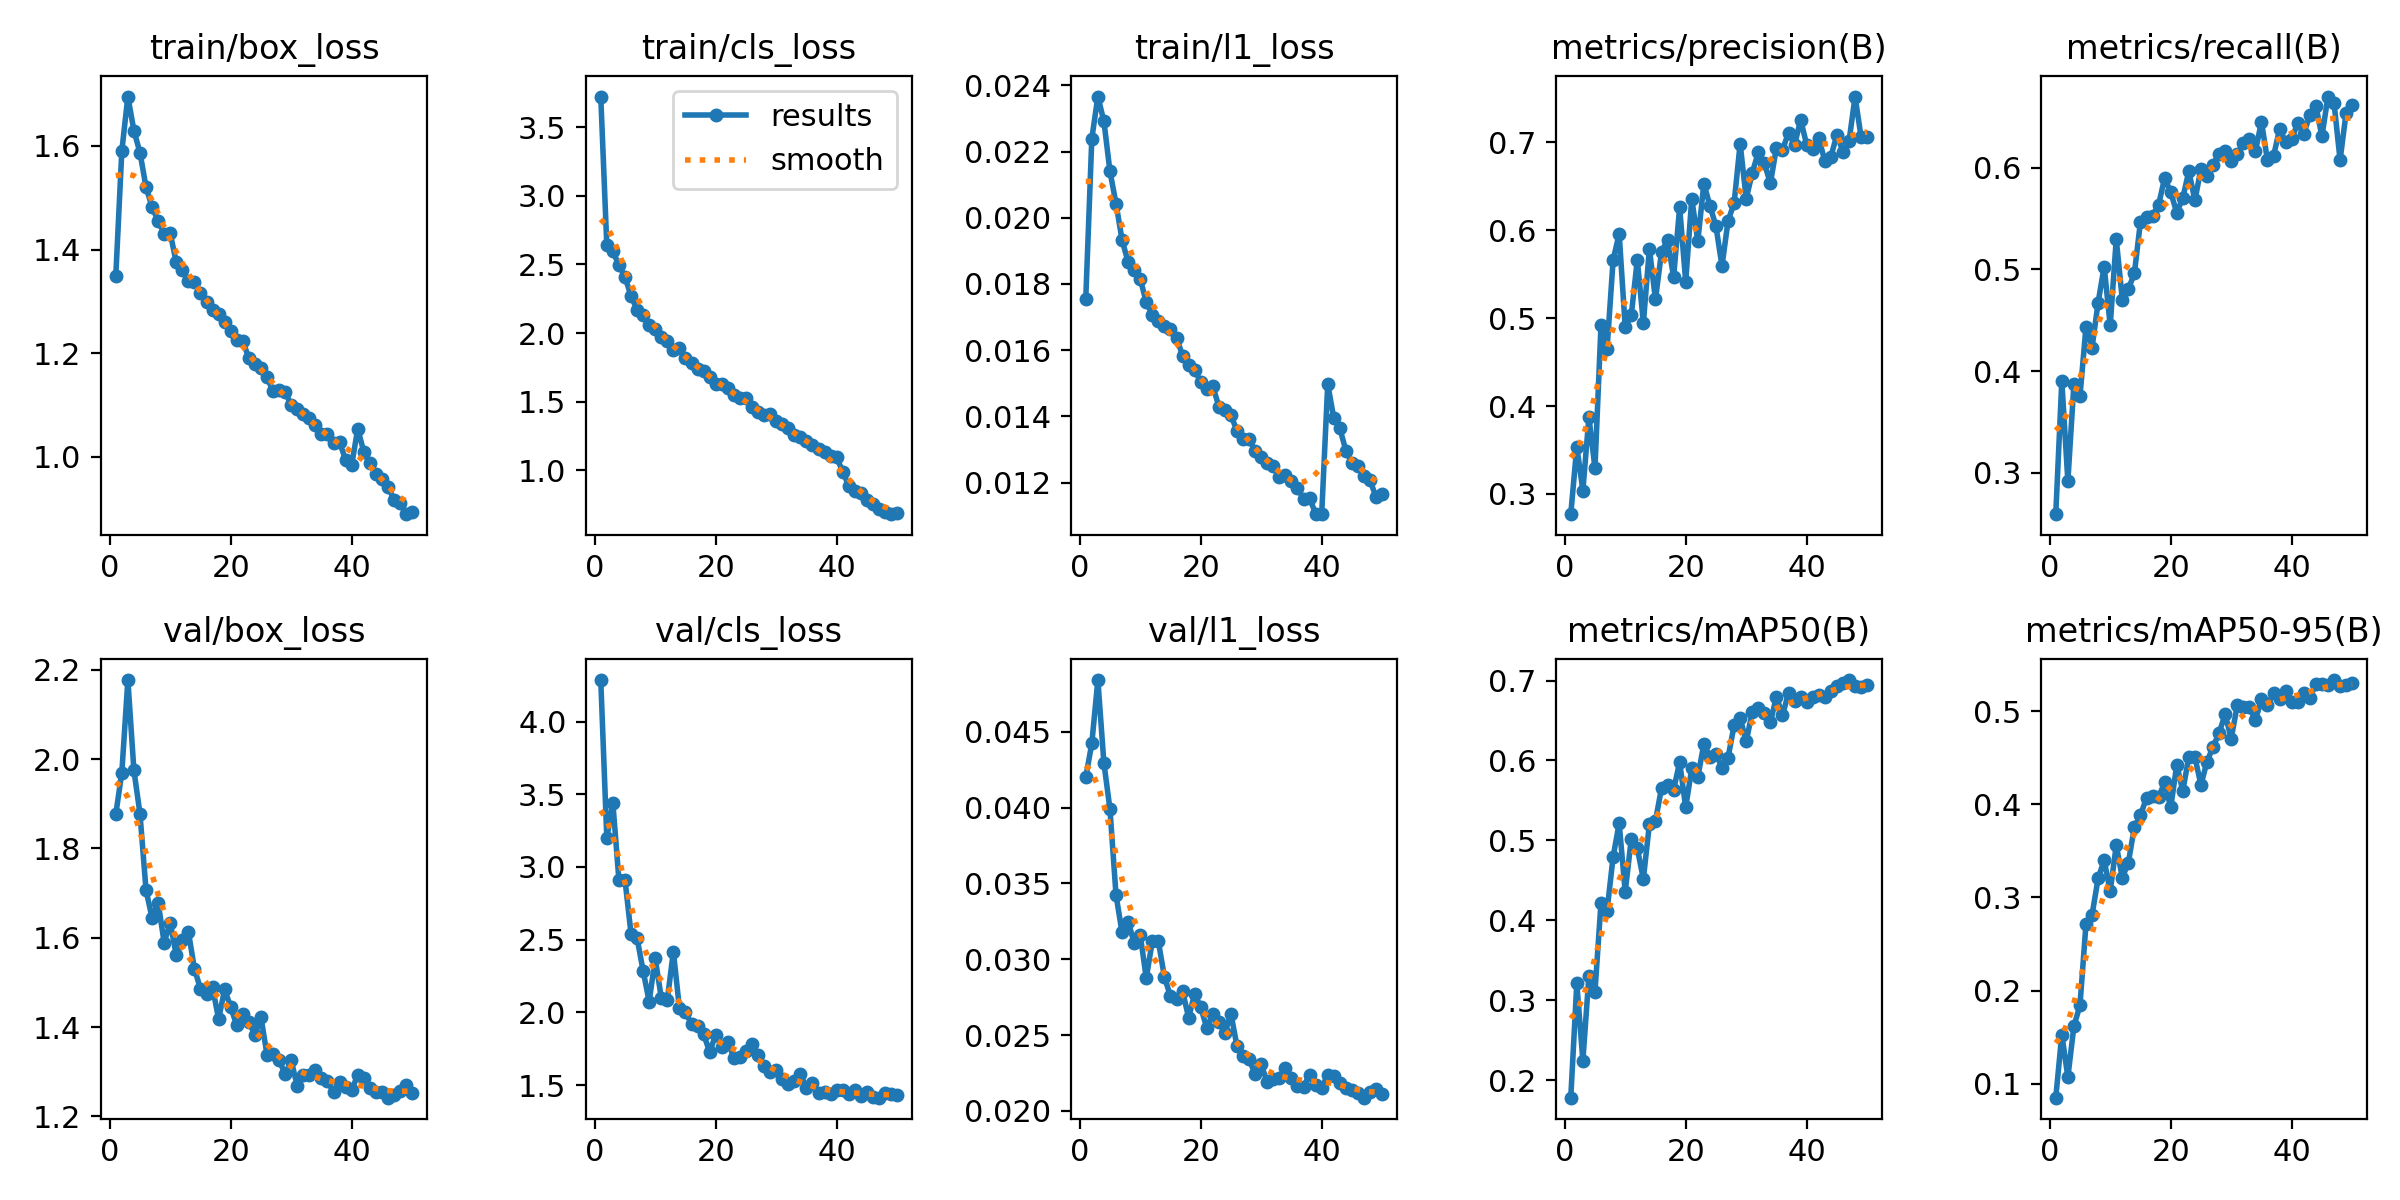

Source data for this figure (header and first rows):
epoch, time, train/box_loss, train/cls_loss, train/l1_loss, metrics/precision(B), metrics/recall(B), metrics/mAP50(B), metrics/mAP50-95(B), val/box_loss, val/cls_loss, val/l1_loss, lr/pg0, lr/pg1, lr/pg2
1, 152.5, 1.348, 3.724, 0.01756, 0.277, 0.2593, 0.1781, 0.08492, 1.876, 4.286, 0.042, 0.0004736, 0.0004736, 0.0004736
2, 297.6, 1.59, 2.639, 0.02239, 0.3538, 0.3903, 0.321, 0.1527, 1.969, 3.199, 0.04425, 0.0009312, 0.0009312, 0.0009312
3, 442.5, 1.696, 2.596, 0.02366, 0.3039, 0.2917, 0.2243, 0.1071, 2.177, 3.441, 0.04842, 0.00137, 0.00137, 0.00137
4, 587.5, 1.63, 2.496, 0.02291, 0.3873, 0.3876, 0.3305, 0.1617, 1.975, 2.91, 0.04294, 0.001344, 0.001344, 0.001344
5, 733, 1.587, 2.408, 0.0214, 0.3294, 0.3752, 0.3106, 0.1841, 1.878, 2.913, 0.03991, 0.001316, 0.001316, 0.001316
6, 877.5, 1.521, 2.273, 0.02043, 0.4923, 0.4439, 0.4221, 0.2718, 1.707, 2.542, 0.03424, 0.001288, 0.001288, 0.001288
7, 1023, 1.482, 2.168, 0.01933, 0.465, 0.4231, 0.4122, 0.2813, 1.644, 2.511, 0.03177, 0.001259, 0.001259, 0.001259
8, 1168, 1.455, 2.133, 0.01866, 0.5659, 0.4675, 0.4793, 0.3204, 1.679, 2.286, 0.03249, 0.001231, 0.001231, 0.001231
9, 1314, 1.431, 2.058, 0.01841, 0.5958, 0.5028, 0.5215, 0.3399, 1.589, 2.074, 0.03108, 0.001203, 0.001203, 0.001203
10, 1459, 1.432, 2.027, 0.01816, 0.4898, 0.445, 0.4356, 0.3065, 1.634, 2.371, 0.03162, 0.001174, 0.001174, 0.001174
11, 1604, 1.375, 1.974, 0.01745, 0.503, 0.5298, 0.5016, 0.3561, 1.561, 2.102, 0.02876, 0.001146, 0.001146, 0.001146
12, 1748, 1.361, 1.941, 0.01707, 0.5663, 0.4703, 0.4899, 0.3211, 1.594, 2.086, 0.03119, 0.001118, 0.001118, 0.001118
13, 1893, 1.339, 1.88, 0.01688, 0.4943, 0.4807, 0.4518, 0.3375, 1.614, 2.419, 0.03118, 0.001089, 0.001089, 0.001089
14, 2037, 1.338, 1.891, 0.01673, 0.5788, 0.4963, 0.5204, 0.3757, 1.531, 2.029, 0.02884, 0.001061, 0.001061, 0.001061
15, 2182, 1.316, 1.817, 0.01664, 0.5212, 0.547, 0.5243, 0.3882, 1.486, 2.002, 0.02756, 0.001033, 0.001033, 0.001033
16, 2327, 1.298, 1.779, 0.01638, 0.5751, 0.5518, 0.5655, 0.4069, 1.475, 1.92, 0.0274, 0.001005, 0.001005, 0.001005
17, 2473, 1.283, 1.741, 0.01584, 0.5887, 0.5527, 0.5688, 0.4091, 1.488, 1.903, 0.02791, 0.0009763, 0.0009763, 0.0009763
18, 2619, 1.276, 1.722, 0.01555, 0.5467, 0.5636, 0.5634, 0.4075, 1.418, 1.851, 0.02615, 0.000948, 0.000948, 0.000948
19, 2764, 1.26, 1.68, 0.01539, 0.6258, 0.5901, 0.5978, 0.4238, 1.484, 1.728, 0.02772, 0.0009197, 0.0009197, 0.0009197
20, 2910, 1.242, 1.629, 0.01505, 0.5415, 0.5758, 0.5413, 0.3966, 1.444, 1.846, 0.02683, 0.0008914, 0.0008914, 0.0008914
21, 3055, 1.226, 1.632, 0.01483, 0.6358, 0.5559, 0.59, 0.4422, 1.404, 1.764, 0.02548, 0.0008631, 0.0008631, 0.0008631
22, 3200, 1.223, 1.599, 0.01492, 0.5875, 0.5703, 0.5792, 0.4143, 1.429, 1.795, 0.02637, 0.0008348, 0.0008348, 0.0008348
23, 3346, 1.19, 1.55, 0.0143, 0.6527, 0.5968, 0.6206, 0.4512, 1.411, 1.69, 0.02583, 0.0008065, 0.0008065, 0.0008065
24, 3491, 1.179, 1.524, 0.0142, 0.628, 0.5679, 0.6049, 0.4505, 1.383, 1.691, 0.02514, 0.0007782, 0.0007782, 0.0007782
25, 3636, 1.172, 1.523, 0.01403, 0.6044, 0.5992, 0.6078, 0.421, 1.422, 1.737, 0.02641, 0.0007499, 0.0007499, 0.0007499
26, 3781, 1.154, 1.459, 0.01357, 0.5592, 0.5915, 0.5911, 0.4459, 1.338, 1.779, 0.02425, 0.0007216, 0.0007216, 0.0007216
27, 3926, 1.126, 1.425, 0.01333, 0.6104, 0.6032, 0.6036, 0.4617, 1.34, 1.706, 0.02365, 0.0006934, 0.0006934, 0.0006934
28, 4071, 1.128, 1.4, 0.01331, 0.6306, 0.6137, 0.6439, 0.4766, 1.326, 1.633, 0.02342, 0.0006651, 0.0006651, 0.0006651
29, 4216, 1.124, 1.407, 0.01295, 0.6984, 0.6164, 0.653, 0.4968, 1.295, 1.592, 0.0224, 0.0006368, 0.0006368, 0.0006368
30, 4362, 1.1, 1.359, 0.01279, 0.6356, 0.6064, 0.6239, 0.4707, 1.325, 1.607, 0.02306, 0.0006085, 0.0006085, 0.0006085
31, 4506, 1.092, 1.339, 0.01259, 0.6649, 0.6136, 0.6604, 0.5062, 1.268, 1.545, 0.02189, 0.0005802, 0.0005802, 0.0005802
32, 4651, 1.081, 1.305, 0.0125, 0.6885, 0.6243, 0.6652, 0.5049, 1.294, 1.51, 0.02211, 0.0005519, 0.0005519, 0.0005519
33, 4796, 1.075, 1.256, 0.01216, 0.6758, 0.628, 0.6592, 0.5041, 1.293, 1.527, 0.02215, 0.0005236, 0.0005236, 0.0005236
34, 4941, 1.061, 1.242, 0.01224, 0.6532, 0.6161, 0.6479, 0.4904, 1.304, 1.578, 0.0228, 0.0004953, 0.0004953, 0.0004953
35, 5086, 1.044, 1.216, 0.01204, 0.6938, 0.6453, 0.6798, 0.5127, 1.287, 1.479, 0.02214, 0.000467, 0.000467, 0.000467
36, 5231, 1.043, 1.187, 0.01185, 0.6915, 0.6073, 0.6563, 0.5067, 1.279, 1.514, 0.02167, 0.0004387, 0.0004387, 0.0004387
37, 5375, 1.025, 1.153, 0.0115, 0.7105, 0.6117, 0.6848, 0.5192, 1.255, 1.443, 0.0216, 0.0004104, 0.0004104, 0.0004104
38, 5520, 1.028, 1.135, 0.01153, 0.6971, 0.6379, 0.6746, 0.5129, 1.277, 1.449, 0.02239, 0.0003821, 0.0003821, 0.0003821
39, 5665, 0.993, 1.105, 0.01107, 0.7254, 0.6255, 0.6798, 0.5221, 1.265, 1.435, 0.02173, 0.0003538, 0.0003538, 0.0003538
40, 5810, 0.9838, 1.094, 0.01105, 0.697, 0.6283, 0.673, 0.5104, 1.259, 1.468, 0.02152, 0.0003255, 0.0003255, 0.0003255
41, 5955, 1.054, 0.99, 0.01498, 0.6923, 0.6441, 0.6798, 0.5103, 1.293, 1.466, 0.02238, 0.0002972, 0.0002972, 0.0002972
42, 6099, 1.009, 0.8876, 0.01395, 0.7043, 0.6333, 0.6825, 0.5191, 1.286, 1.439, 0.02231, 0.0002689, 0.0002689, 0.0002689
43, 6242, 0.9875, 0.8478, 0.01364, 0.6787, 0.6519, 0.6792, 0.5142, 1.264, 1.469, 0.02181, 0.0002406, 0.0002406, 0.0002406
44, 6386, 0.9669, 0.8338, 0.01297, 0.6837, 0.6608, 0.6869, 0.5294, 1.254, 1.424, 0.02151, 0.0002123, 0.0002123, 0.0002123
45, 6531, 0.9574, 0.7859, 0.0126, 0.7084, 0.631, 0.6933, 0.5289, 1.255, 1.452, 0.02138, 0.0001841, 0.0001841, 0.0001841
46, 6676, 0.9421, 0.7524, 0.0125, 0.6893, 0.6701, 0.6967, 0.5282, 1.242, 1.421, 0.02115, 0.0001558, 0.0001558, 0.0001558
47, 6820, 0.916, 0.7209, 0.01219, 0.701, 0.6638, 0.7006, 0.5335, 1.248, 1.414, 0.02087, 0.0001275, 0.0001275, 0.0001275
48, 6965, 0.9098, 0.6984, 0.01207, 0.7518, 0.6076, 0.6931, 0.5274, 1.257, 1.444, 0.02123, 9.91726e-05, 9.91726e-05, 9.91726e-05
49, 7109, 0.8887, 0.6803, 0.01156, 0.7053, 0.6543, 0.6917, 0.5285, 1.27, 1.437, 0.02144, 7.08784e-05, 7.08784e-05, 7.08784e-05
50, 7252, 0.8936, 0.691, 0.01167, 0.7061, 0.6613, 0.694, 0.5301, 1.253, 1.433, 0.02111, 4.25842e-05, 4.25842e-05, 4.25842e-05
